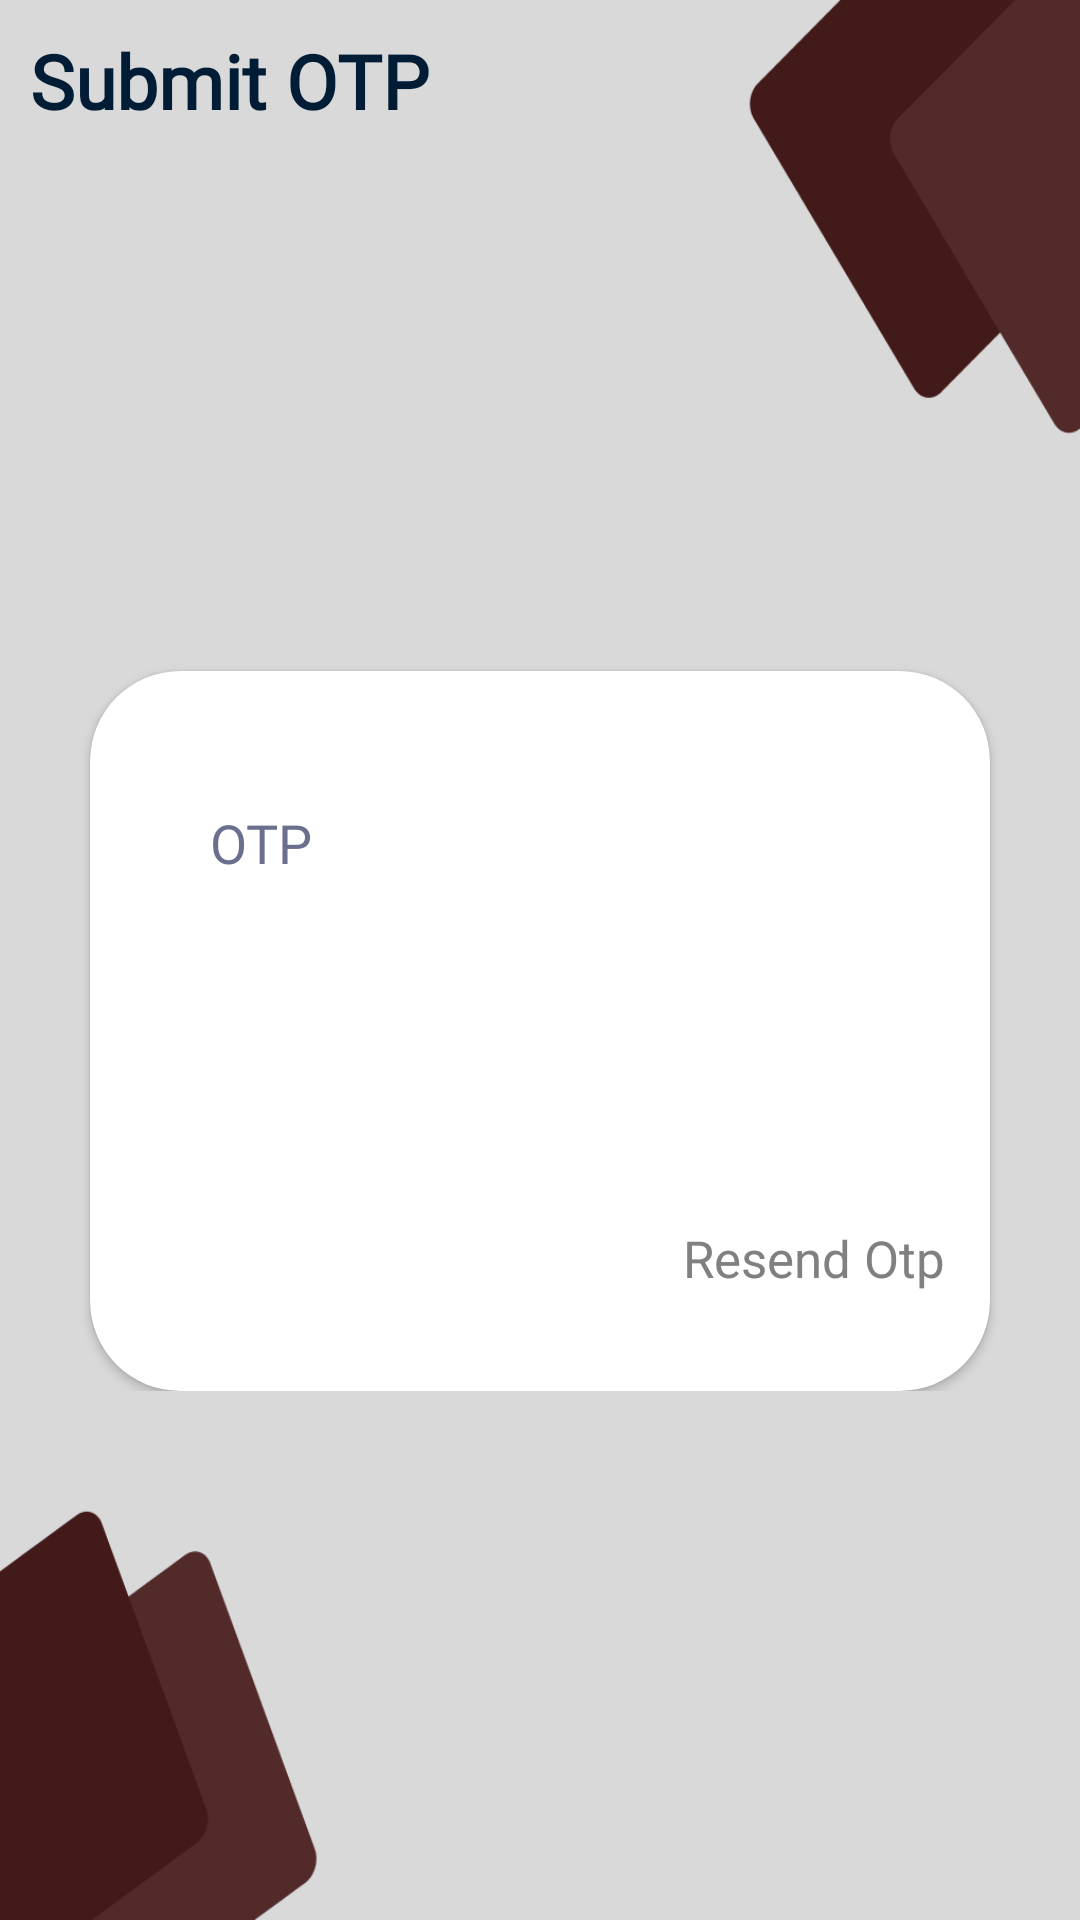

Reconstruct the res/layout file that produces this screen, plus the resources it refers to.
<!-- AndroidManifest.xml: application theme Theme.Restaurant -->
<!-- res/layout/activity_otp.xml -->
<?xml version="1.0" encoding="utf-8"?>
<androidx.constraintlayout.widget.ConstraintLayout xmlns:android="http://schemas.android.com/apk/res/android"
    xmlns:app="http://schemas.android.com/apk/res-auto"
    xmlns:tools="http://schemas.android.com/tools"
    android:layout_width="match_parent"
    android:layout_height="match_parent"
    android:background="@drawable/background"
    tools:context=".Loginpro.Otp">

    <ScrollView
        android:layout_width="match_parent"
        android:layout_height="match_parent">


        <LinearLayout
            android:layout_width="match_parent"
            android:layout_height="match_parent"
            android:gravity="center"
            android:orientation="vertical">



            <TextView
                android:id="@+id/textView2"
                android:layout_width="match_parent"
                android:layout_height="wrap_content"
                android:layout_margin="10dp"
                android:text="Submit OTP"
                android:textColor="@color/bblack"
                android:textSize="25dp"
                android:fontFamily="@font/interfont"
                android:textStyle="bold" />

            <androidx.cardview.widget.CardView
                android:layout_width="300dp"
                android:layout_height="240dp"
                android:gravity="center"
                android:layout_marginTop="170dp"
                android:backgroundTint="#fff"
                app:cardCornerRadius="30dp"
                android:elevation="50dp">

                <ScrollView
                    android:layout_width="match_parent"
                    android:layout_height="match_parent">


                    <LinearLayout
                        android:layout_width="match_parent"
                        android:layout_height="match_parent"
                        android:gravity="center"
                        android:weightSum="4"
                        android:orientation="vertical">

                        <EditText
                            android:id="@+id/settotp"
                            style="@style/edittext"
                            android:layout_marginTop="30dp"
                            android:background="@drawable/filedbordertext"
                            android:layout_weight="1"
                            android:hint="OTP"
                            android:inputType="phone" />



                        <Button
                            android:id="@+id/ssetotpbtn"
                            style="@style/btn"
                            android:layout_marginTop="30dp"
                            android:background="@drawable/filedborder"
                            android:text="Confirm Otp"
                            android:layout_weight="1"
                            android:textSize="20sp" />

                        <TextView
                            android:id="@+id/reotp"
                            android:textColor="#808080"
                            android:layout_width="match_parent"
                            android:layout_height="wrap_content"
                            android:layout_marginTop="20dp"
                            android:gravity="right"
                            android:layout_marginRight="10dp"
                            android:text="Resend Otp"
                            android:textSize="17sp" />


                    </LinearLayout>
                </ScrollView>
            </androidx.cardview.widget.CardView>




        </LinearLayout>
    </ScrollView>

</androidx.constraintlayout.widget.ConstraintLayout>
<!-- resources referenced by this layout -->
<resources>
  <color name="bblack">#001D35</color>
  <!-- drawable background: png bitmap (drawable, 19454 bytes) -->
  <style name="btn">
          <item name="android:layout_width">250dp</item>
          <item name="android:layout_height">50dp</item>
          <item name="backgroundTint">@color/baccup</item>
          <item name="android:textColor">#ffffff</item>
          <item name="fontFamily">@font/interfont</item>
          <item name="android:textStyle">bold</item>
          <item name="android:textSize">20sp</item>
      </style>
  <style name="edittext">
          <item name="android:layout_height"> wrap_content</item>
          <item name="android:layout_width"> 250dp</item>
          <item name="android:textColorHint">#6B6F8E</item>
          <item name="android:textColor">#000</item>
          <item name="android:padding">15dp</item>
          <item name="android:ems">10</item>
          <item name="fontFamily">@font/interfont</item>
      </style>
  <style name="Theme.Restaurant" parent="Theme.MaterialComponents.DayNight.NoActionBar">
          
          <item name="colorPrimary">@color/baccup</item>
          <item name="colorPrimaryVariant">@color/baccup</item>
          <item name="colorOnPrimary">@color/white</item>
          
          <item name="colorSecondary">@color/teal_200</item>
          <item name="colorSecondaryVariant">@color/teal_700</item>
          <item name="colorOnSecondary">@color/black</item>
          
          <item name="android:statusBarColor">?attr/colorPrimaryVariant</item>
          
      </style>
  <color name="baccup">#522A2A</color>
  <color name="white">#FFFFFF</color>
  <color name="teal_200">#FF03DAC5</color>
  <color name="teal_700">#FF018786</color>
  <color name="black">#000000</color>
</resources>
